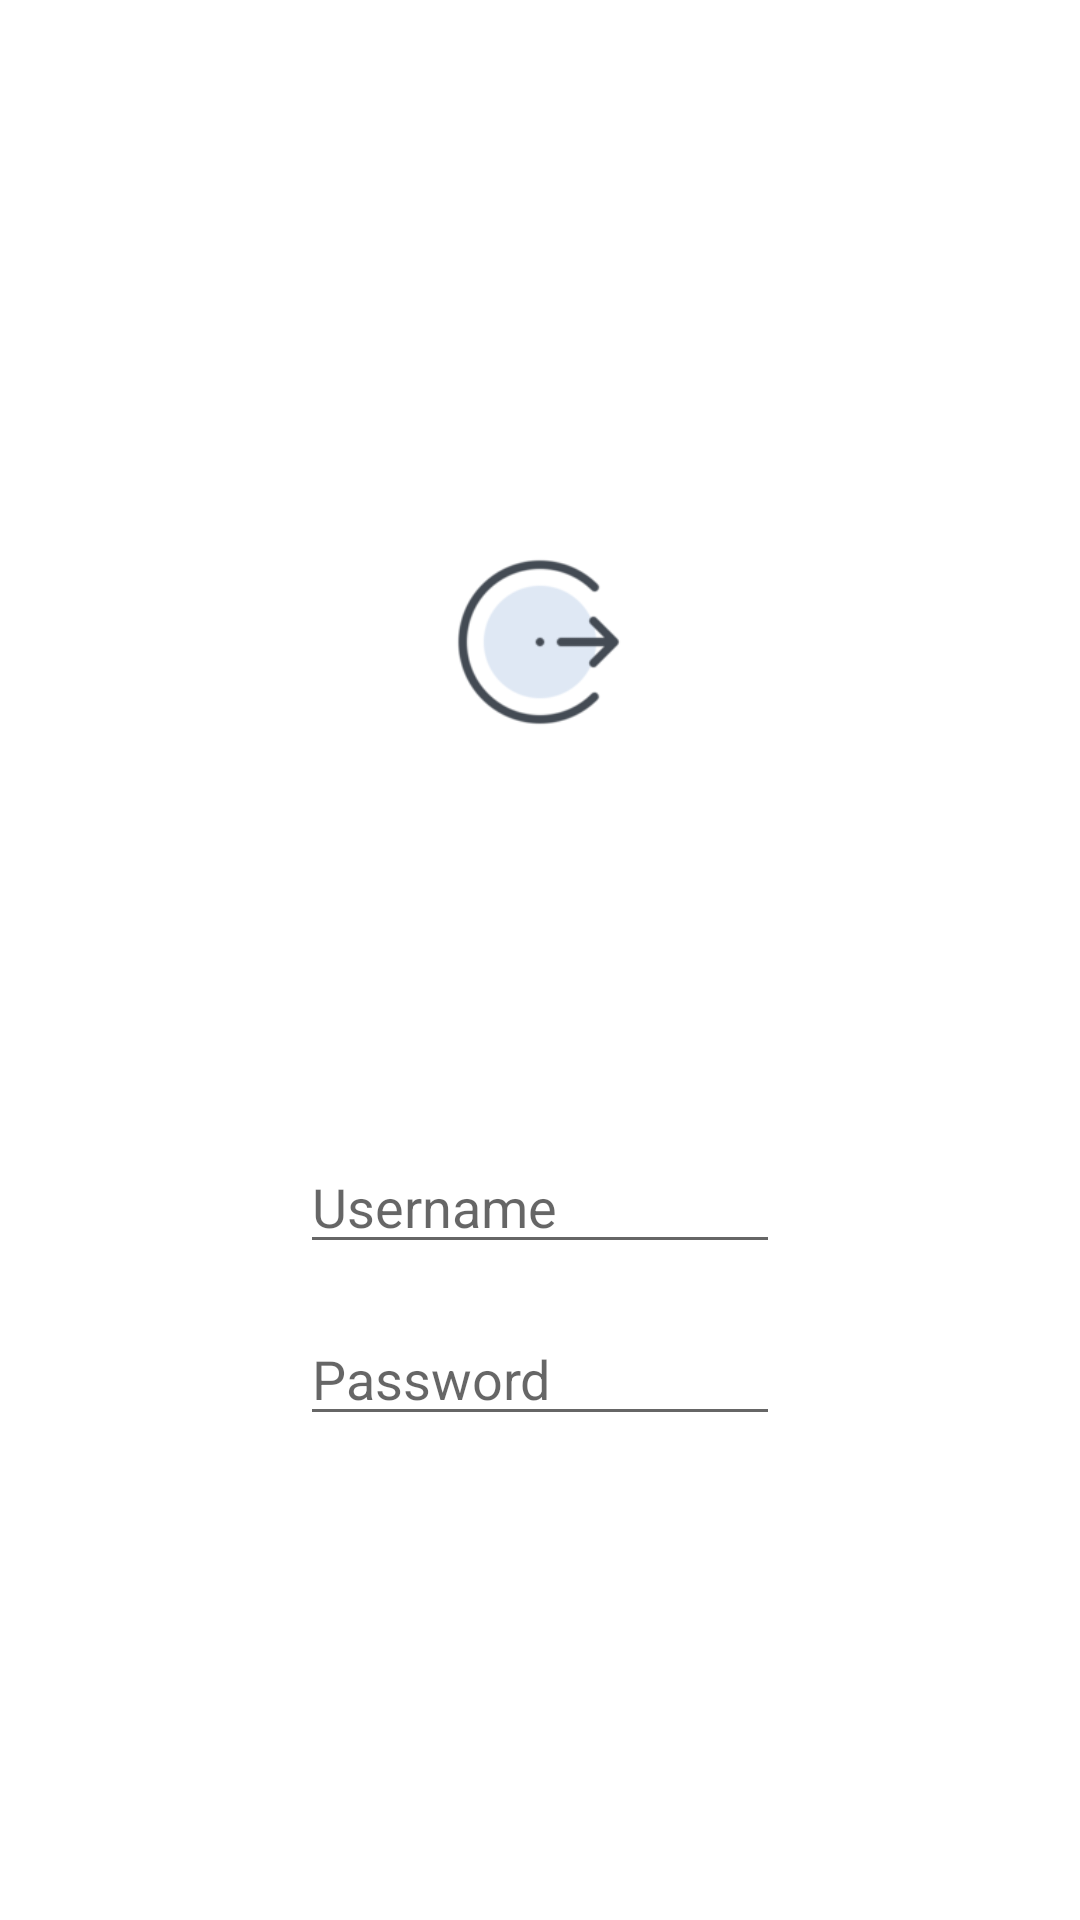

Here is an Android app screen rendered from its layout file. Give the layout XML and the strings, colors and styles it references.
<!-- AndroidManifest.xml: application theme Theme.Rizki -->
<!-- res/layout/activity_main.xml -->
<?xml version="1.0" encoding="utf-8"?>
<RelativeLayout xmlns:android="http://schemas.android.com/apk/res/android"
    xmlns:app="http://schemas.android.com/apk/res-auto"
    xmlns:tools="http://schemas.android.com/tools"
    android:layout_width="match_parent"
    android:layout_height="match_parent"
    tools:context=".MainActivity">

    <RelativeLayout
        android:layout_width="wrap_content"
        android:layout_height="wrap_content"
        android:layout_margin="50dp"
        android:background="@drawable/form"
        android:elevation="5dp"
        android:orientation="vertical"
        android:padding="50dp">

        <ProgressBar
            android:id="@+id/pbLogin"
            android:layout_width="wrap_content"
            android:layout_height="wrap_content"
            android:visibility="gone"
            app:layout_constraintBottom_toBottomOf="parent"
            app:layout_constraintLeft_toLeftOf="parent"
            app:layout_constraintRight_toRightOf="parent"
            app:layout_constraintTop_toTopOf="parent" />

        <ImageView
            android:id="@+id/ivLogin"
            android:layout_width="match_parent"
            android:layout_height="wrap_content"
            android:padding="50dp"
            android:src="@drawable/loginlg"
            app:layout_constraintEnd_toEndOf="parent"
            app:layout_constraintStart_toStartOf="parent"
            app:layout_constraintTop_toTopOf="parent" />

        <LinearLayout
            android:layout_width="match_parent"
            android:layout_height="wrap_content"
            android:orientation="vertical"
            android:paddingTop="280dp">

            <EditText
                android:id="@+id/etUsername"
                android:layout_width="match_parent"
                android:layout_height="wrap_content"
                android:drawablePadding="20dp"
                android:hint="Username"
                android:inputType="text"
                app:layout_constraintEnd_toEndOf="parent"
                app:layout_constraintRight_toRightOf="parent"
                app:layout_constraintTop_toBottomOf="@+id/ivLogin" />

            <EditText
                android:id="@+id/etPassword"
                android:layout_width="fill_parent"
                android:layout_height="wrap_content"
                android:layout_marginTop="16dp"
                android:drawablePadding="20dp"
                android:hint="Password"
                android:inputType="textPassword"
                app:layout_constraintTop_toBottomOf="@+id/etUsername"
                app:layout_editor_absoluteX="24dp" />

            <Button
                android:id="@+id/btnLogin"
                android:layout_width="fill_parent"
                android:layout_height="wrap_content"
                android:layout_margin="30dp"
                android:background="@drawable/form"
                android:text="Login"
                android:textColor="@color/abuabu"
                android:textSize="15dp"
                android:textStyle="bold"
                app:layout_constraintEnd_toEndOf="parent"
                app:layout_constraintStart_toStartOf="parent"
                app:layout_constraintTop_toBottomOf="@+id/etPassword" />

        </LinearLayout>

    </RelativeLayout>

</RelativeLayout>
<!-- resources referenced by this layout -->
<resources>
  <color name="abuabu">#FAFAFD</color>
  <!-- drawable loginlg: png bitmap (drawable, 8848 bytes) -->
  <style name="Theme.Rizki" parent="Theme.MaterialComponents.DayNight.DarkActionBar">
          
          <item name="colorPrimary">@color/purple_500</item>
          <item name="colorPrimaryVariant">@color/purple_700</item>
          <item name="colorOnPrimary">@color/white</item>
          
          <item name="colorSecondary">@color/teal_200</item>
          <item name="colorSecondaryVariant">@color/teal_700</item>
          <item name="colorOnSecondary">@color/black</item>
          
          <item name="android:statusBarColor" tools:targetApi="l">?attr/colorPrimaryVariant</item>
          
      </style>
  <color name="purple_500">#FF9E80</color>
  <color name="purple_700">#FF3700B3</color>
  <color name="white">#FFFFFFFF</color>
  <color name="teal_200">#FF03DAC5</color>
  <color name="teal_700">#03A9F4</color>
  <color name="black">#FF000000</color>
</resources>
